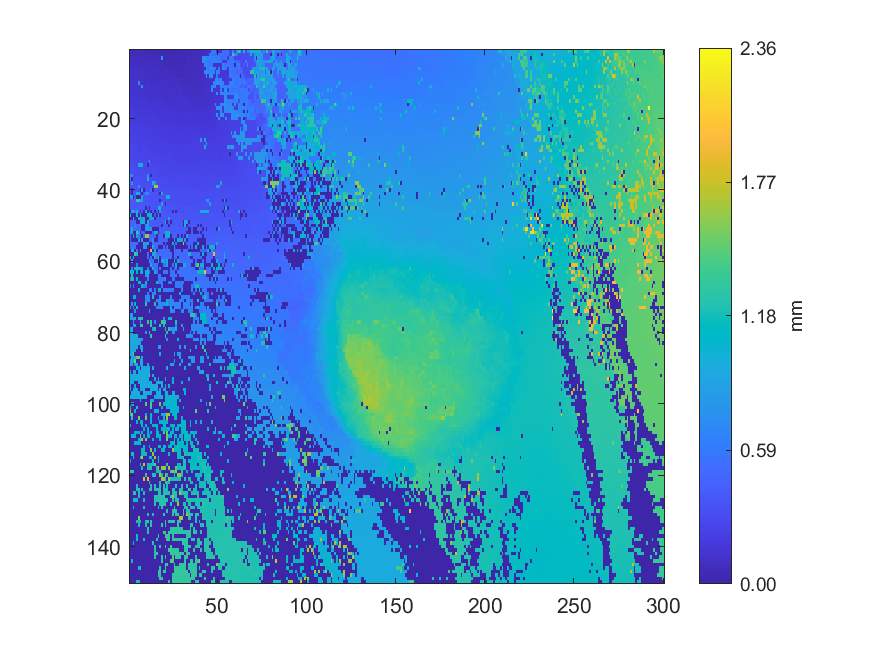

The file beside this chart, header and first rows:
0.0712853, 0.0587834, 0.0558733, 0.0580215, 0.0679747, 0.0628916, 0.0616508, 0.0607581, 0.0571824, 0.049349, 0.0553171, 0.0559808, 0.057544, 0.0580684, 0.0562011, 0.055544, 0.0444763, 0.045555, 0.0303179, 0.0320327, 0.0320109, 0.0379799, 0.0359691, 0.0390901
0.06936, 0.07843, 0.06685, 0.06635, 0.06673, 0.06571, 0.06505, 0.06627, 0.06632, 0.06746, 0.06619, 0.05964, 0.05988, 0.06174, 0.06489, 0.06415, 0.06504, 0.0641, 0.04508, 0.04385, 0.04159, 0.04183, 0.04331, 0.04404
0.08175, 0.0776, 0.08343, 0.07761, 0.07695, 0.07676, 0.07618, 0.06516, 0.06809, 0.06334, 0.06192, 0.06036, 0.06164, 0.06676, 0.06677, 0.06549, 0.06754, 0.06909, 0.7873, 0.03547, 0.04935, 0.04602, 0.05061, 0.04483
0.08369, 0.08315, 0.08284, 0.07342, 0.07332, 0.08569, 0.08403, 0.08406, 0.08364, 0.07404, 0.08587, 0.08174, 0.06678, 0.06811, 0.06856, 0.07562, 0.07848, 0.07769, 0.05976, 0.05854, 0.05125, 0.05515, 0.05303, 0.05313
0.1105, 0.09186, 0.09304, 0.09492, 0.09797, 0.08397, 0.08226, 0.08136, 0.0819, 0.08987, 0.08804, 0.08522, 0.08194, 0.08389, 0.07359, 0.08141, 0.07733, 0.07597, 0.0857, 0.08526, 0.04866, 0.05518, 0.05546, 0.05471
0.1159, 0.1167, 0.1164, 0.1006, 0.1031, 0.1002, 0.1055, 0.09784, 0.09641, 0.09671, 0.09661, 0.08508, 0.08814, 0.08657, 0.09118, 0.0803, 0.07968, 0.07963, 0.08642, 0.08844, 0.08849, 0.09006, 0.074, 0.07511
0.1159, 0.1165, 0.117, 0.1165, 0.09861, 0.1064, 0.1058, 0.1055, 0.09483, 0.0961, 0.1033, 0.08977, 0.08998, 0.09232, 0.09074, 0.09071, 0.08941, 0.09108, 0.0832, 0.09066, 0.091, 0.09033, 0.07201, 0.08379
0.1169, 0.1169, 0.1154, 0.12, 0.1195, 0.1104, 0.1107, 0.1111, 0.1112, 0.1073, 0.1067, 0.1044, 0.1029, 0.09153, 0.08963, 0.09072, 0.1019, 0.09347, 0.09224, 0.09223, 0.08789, 0.09691, 0.08119, 0.08297
0.1301, 0.1202, 0.1207, 0.121, 0.1197, 0.1115, 0.1114, 0.112, 0.1119, 0.1071, 0.1064, 0.1038, 0.1019, 0.1024, 0.1022, 0.1034, 0.1067, 0.1002, 0.1025, 0.1004, 0.1004, 0.1036, 0.1037, 0.1043
0.1421, 0.1392, 0.1352, 0.1334, 0.1317, 0.6998, 0.1095, 0.1104, 0.1102, 0.1214, 0.1233, 0.1173, 0.09929, 0.1124, 0.1125, 0.1131, 0.1121, 0.1161, 0.1054, 0.1063, 0.1088, 0.1088, 0.1108, 0.1111
0.1457, 0.1325, 0.1339, 0.1344, 0.1356, 0.1366, 0.135, 0.7555, 0.1206, 0.119, 0.1243, 0.1252, 0.1239, 0.1235, 0.1194, 0.1195, 0.1159, 0.1155, 0.1168, 0.1155, 0.1071, 0.1133, 0.1104, 0.1112
0.1443, 0.1457, 0.1456, 0.1345, 0.1344, 0.1351, 0.134, 0.1435, 0.1257, 0.1268, 0.1218, 0.1233, 0.1243, 0.1228, 0.1211, 0.1183, 0.1186, 0.1235, 0.1233, 0.1215, 0.1209, 0.1136, 0.1148, 0.116
0.1482, 0.1462, 0.1461, 0.1507, 0.1443, 0.1432, 0.1445, 0.1443, 0.1445, 0.1238, 0.1308, 0.1301, 0.1308, 0.1168, 0.1165, 0.1267, 0.1261, 0.1268, 0.1217, 0.1218, 0.1215, 0.1217, 0.1247, 0.1242
0.1501, 0.1503, 0.1511, 0.1518, 0.1493, 0.1464, 0.1433, 0.1447, 0.1424, 0.1427, 0.1304, 0.1305, 0.1301, 0.1408, 0.1402, 0.1409, 0.1213, 0.1343, 0.1302, 0.1206, 0.1271, 0.1277, 0.1258, 0.1302
0.1557, 0.1677, 0.1686, 0.1533, 0.1578, 0.1575, 0.1586, 0.1589, 0.1562, 0.1546, 0.155, 0.1409, 0.1415, 0.1413, 0.1417, 0.1409, 0.1421, 0.1428, 0.1431, 0.1289, 0.1277, 0.1292, 0.1302, 0.1299
0.1764, 0.168, 0.1683, 0.1682, 0.1746, 0.1561, 0.1577, 0.1588, 0.1555, 0.1569, 0.1567, 0.1553, 0.1384, 0.1543, 0.1496, 0.1516, 0.1512, 0.1513, 0.1422, 0.1422, 0.1375, 0.1376, 0.14, 0.1405
0.1767, 0.1821, 0.1803, 0.1759, 0.1768, 0.1759, 0.173, 0.1726, 0.1718, 0.1536, 0.1545, 0.1668, 0.1522, 0.1535, 0.1496, 0.1545, 0.1519, 0.1496, 0.1524, 0.1521, 0.153, 0.1487, 0.1477, 0.1386
0.1809, 0.1811, 0.1815, 0.1759, 0.1795, 0.1746, 0.1737, 0.1738, 0.1717, 0.1705, 0.1658, 0.167, 0.1657, 0.1718, 0.1663, 0.1556, 0.1586, 0.1588, 0.1601, 0.1606, 0.1477, 0.1521, 0.1556, 0.1531
0.1898, 0.19, 0.1934, 0.1792, 0.1774, 0.1699, 0.1723, 0.1733, 0.1703, 0.1695, 0.1766, 0.1638, 0.1635, 0.1727, 0.1674, 0.1682, 0.1688, 0.1689, 0.1642, 0.1668, 0.1665, 0.1668, 0.1668, 0.1585
0.1916, 0.1943, 0.1966, 0.196, 0.1847, 0.1853, 0.1879, 0.1878, 0.1874, 0.1761, 0.1784, 0.1776, 0.1786, 0.179, 0.1801, 0.1773, 0.1726, 0.172, 0.1735, 0.1631, 0.1659, 0.1682, 0.1679, 0.1679
0.1916, 0.192, 0.1926, 0.1956, 0.1847, 0.1859, 0.1876, 0.1873, 0.1868, 0.1873, 0.1785, 0.1783, 0.1799, 0.1818, 0.182, 0.1825, 0.1798, 0.1724, 0.1727, 0.1714, 0.1723, 0.1678, 0.1674, 0.1667
0.2212, 0.22, 0.1998, 0.2026, 0.2032, 0.2033, 0.1997, 0.2002, 0.2, 0.205, 0.1874, 0.1769, 0.1867, 0.1794, 0.1795, 0.1898, 0.1894, 0.1898, 0.1719, 0.1865, 0.1856, 0.1839, 0.1816, 0.1826
0.2216, 0.2226, 0.2005, 0.2015, 0.2025, 0.2024, 0.2027, 0.2051, 0.2064, 0.2061, 0.2013, 0.2031, 0.2013, 0.1949, 0.1956, 0.1961, 0.1925, 0.194, 0.1936, 0.1885, 0.1875, 0.1812, 0.182, 0.183
0.2197, 0.2219, 0.2215, 0.2206, 0.1979, 0.2059, 0.2031, 0.2041, 0.1994, 0.2003, 0.2008, 0.2008, 0.2023, 0.2033, 0.195, 0.1972, 0.1961, 0.1959, 0.193, 0.1911, 0.1895, 0.1909, 0.19, 0.1898
0.2192, 0.226, 0.2344, 0.2336, 0.2209, 0.2188, 0.2215, 0.2217, 0.2208, 0.197, 0.1978, 0.2161, 0.2162, 0.2144, 0.1982, 0.1993, 0.2001, 0.1968, 0.1968, 0.1897, 0.1905, 0.1907, 0.1909, 0.2003
0.2541, 0.2341, 0.2289, 0.237, 0.2207, 0.2212, 0.2214, 0.2306, 0.2303, 0.2158, 0.224, 0.2188, 0.2185, 0.2185, 0.2163, 0.2151, 0.2121, 0.2047, 0.2128, 0.2133, 0.2027, 0.2038, 0.2021, 0.195
0.2548, 0.2452, 0.2495, 0.2384, 0.2451, 0.2288, 0.2318, 0.2318, 0.2331, 0.2349, 0.2339, 0.2175, 0.2178, 0.2175, 0.215, 0.215, 0.213, 0.2114, 0.2148, 0.2144, 0.2151, 0.2149, 0.2121, 0.2068
0.2667, 0.2669, 0.266, 0.2445, 0.2455, 0.2314, 0.2326, 0.2337, 0.2338, 0.2339, 0.2336, 0.232, 0.2198, 0.2206, 0.2219, 0.2219, 0.2239, 0.2147, 0.2149, 0.2153, 0.2169, 0.2121, 0.2129, 0.2153
0.2667, 0.2672, 0.2718, 0.2604, 0.261, 0.2279, 0.2293, 0.2301, 0.2444, 0.245, 0.2447, 0.2442, 0.2423, 0.2214, 0.2194, 0.2225, 0.2239, 0.2241, 0.2243, 0.2248, 0.2254, 0.233, 0.2337, 0.2152
0.2732, 0.2725, 0.2604, 0.2613, 0.2614, 0.2613, 0.2584, 0.2578, 0.244, 0.2431, 0.244, 0.248, 0.2477, 0.233, 0.2367, 0.2345, 0.2354, 0.2218, 0.2225, 0.2234, 0.2342, 0.2342, 0.2353, 0.2351
0.2992, 0.2579, 0.2592, 0.2598, 0.2601, 0.2603, 0.2552, 0.2703, 0.2452, 0.2702, 0.2467, 0.2471, 0.2475, 0.2495, 0.2499, 0.2494, 0.2457, 0.2462, 0.2396, 0.2407, 0.2362, 0.2364, 0.2367, 0.2371
0.307, 0.2748, 0.276, 0.2762, 0.2772, 0.2767, 0.27, 0.2705, 0.272, 0.2721, 0.2708, 0.7146, 0.248, 0.2491, 0.2499, 0.2532, 0.2514, 0.2545, 0.2405, 0.2403, 0.2396, 0.2384, 0.2385, 0.2368
0.3096, 0.3104, 0.3108, 0.2749, 0.2751, 0.9931, 0.9967, 0.9977, 0.2683, 0.2823, 0.004228, 0.2802, 0.2723, 0.2565, 0.2575, 0.2573, 0.2554, 0.2554, 0.2553, 0.2553, 0.2401, 0.2435, 0.2442, 0.2409
0.3128, 0.3123, 0.3138, 0.3134, 0.2937, 0.2959, 0.2965, 0.2977, 0.298, 0.2794, 0.281, 0.2814, 0.2813, 0.2803, 0.2807, 0.2633, 0.2637, 0.2651, 0.2657, 0.2565, 0.2588, 0.2581, 0.2581, 0.258
0.3111, 0.312, 0.3213, 0.3203, 0.2951, 0.2971, 0.2973, 0.2981, 0.2971, 0.2794, 0.2806, 0.2809, 0.2811, 0.2846, 0.2855, 0.263, 0.2652, 0.2665, 0.267, 0.267, 0.2589, 0.259, 0.2602, 0.26
0.7099, 0.6939, 0.3277, 0.2897, 0.2918, 0.2937, 0.2945, 0.3136, 0.314, 0.3137, 0.7049, 0.3007, 0.004237, 0.2844, 0.2837, 0.2833, 0.2847, 0.2637, 0.2645, 0.2727, 0.2729, 0.27, 0.2574, 0.2708
0.6832, 0.003721, 0.3267, 0.3279, 0.3291, 0.3296, 0.3299, 0.3155, 0.3179, 0.3197, 1.028, 0.3122, 0.3123, 0.2969, 0.2973, 0.2909, 0.2945, 0.2934, 0.2916, 0.2908, 0.2903, 0.2865, 0.2694, 0.2697
0.3549, 0.705, 0.3264, 0.3281, 0.3293, 0.3301, 0.3299, 0.3183, 0.3187, 0.3175, 0.3184, 0.3172, 0.3165, 0.9949, 0.7565, 0.2967, 0.297, 0.2899, 0.2909, 0.2925, 0.2919, 0.2921, 0.2928, 0.2838
0.3617, 0.3599, 0.3591, 0.3466, 0.3277, 0.7599, 0.3159, 0.3165, 0.3169, 0.3179, 0.3272, 0.3188, 0.3213, 0.3184, 1.682, 1.681, 0.3211, 0.3103, 0.2892, 0.2914, 0.2925, 0.2967, 0.2995, 0.2839
0.3754, 0.004276, 0.3634, 0.3455, 0.3572, 0.3566, 0.004266, 0.7926, 0.003874, 0.3288, 0.3297, 0.3292, 0.5173, 0.004115, 0.3232, 0.3244, 0.3247, 0.3248, 0.311, 0.3047, 0.3133, 0.3047, 0.3003, 0.3013
0.376, 0.003692, 0.3763, 0.3708, 0.96, 0.9598, 0.3619, 0.00416, 0.3635, 0.7184, 0.658, 0.348, 0.3486, 0.3495, 0.3455, 0.3462, 0.3242, 0.003777, 0.8831, 0.3136, 0.3138, 0.3138, 0.314, 0.3141
0.8788, 0.8403, 0.003945, 0.3794, 0.003342, 0.01067, 0.00387, 0.8466, 0.3683, 0.3679, 0.3466, 0.3492, 0.3486, 0.3459, 0.3472, 0.3478, 0.3477, 0.3476, 0.3382, 0.3383, 0.3385, 1.046, 1.044, 0.3148
0.3969, 0.3978, 0.3981, 0.398, 1.335, 1.336, 0.8775, 0.8878, 0.3682, 0.3694, 0.3703, 0.351, 0.3561, 0.345, 0.346, 0.3461, 0.3463, 0.003621, 0.3391, 0.34, 0.3403, 0.3396, 0.321, 0.3205
0.3978, 0.3985, 0.3989, 0.3988, 0.3983, 0.3963, 0.3954, 0.3945, 0.3683, 0.3701, 0.3702, 0.3704, 0.3637, 0.3656, 0.3666, 0.3594, 0.3662, 0.3618, 0.8784, 0.3373, 0.003505, 0.3466, 0.3308, 0.3183
0.3964, 0.3973, 0.3978, 0.3978, 0.3974, 0.3962, 0.3968, 0.3982, 0.4011, 0.003487, 0.377, 0.003793, 0.3838, 0.3666, 0.3671, 0.3676, 1.006, 1.005, 0.3635, 0.3654, 0.3635, 0.3626, 0.3615, 0.3558
0.003921, 0.9153, 0.9847, 0.6388, 0.9182, 0.4014, 0.003655, 0.403, 0.003998, 0.9616, 0.004172, 0.3972, 0.003751, 0.3937, 0.003516, 0.3875, 0.003614, 0.7964, 0.3728, 0.3719, 0.3714, 0.3601, 0.3596, 0.3561
0.9672, 0.003779, 0.004041, 0.003885, 1.001, 0.003468, 1.01, 0.003653, 0.003682, 0.003582, 0.9666, 0.9678, 0.9607, 0.003786, 0.3879, 0.00346, 0.8636, 0.00391, 0.379, 0.3741, 0.3798, 0.3789, 0.3665, 0.3693
0.003827, 0.003994, 0.9275, 0.003715, 0.003954, 0.9233, 0.8541, 0.9519, 1.013, 0.004142, 0.003913, 1.06, 0.9162, 1.128, 0.004073, 0.4117, 0.3954, 0.3976, 0.3968, 0.397, 0.3794, 0.3813, 0.8806, 0.3686
0.468, 0.4698, 0.4705, 0.471, 0.003856, 0.003539, 0.9946, 0.9404, 0.9405, 0.003257, 1.016, 0.417, 0.4167, 0.4165, 0.4161, 0.4112, 0.3956, 0.3964, 0.3973, 0.3969, 1.029, 0.003896, 0.3988, 0.003751
0.4718, 0.4729, 0.4712, 0.6362, 0.4669, 0.4667, 0.4657, 0.004018, 0.003811, 0.7395, 0.8706, 0.4163, 0.416, 0.4161, 0.4156, 0.4106, 0.4109, 0.4108, 0.003486, 0.4131, 0.4127, 0.4121, 0.003493, 0.4053
0.5036, 0.9154, 0.4751, 0.4758, 0.4702, 0.4688, 0.4687, 0.003605, 0.004049, 0.7349, 0.8233, 0.8023, 0.8086, 0.003815, 0.003972, 0.003373, 0.003194, 0.4247, 0.4256, 0.4257, 0.4133, 0.4049, 0.406, 0.4111
0.7391, 0.9142, 0.003926, 0.003657, 1.34, 0.978, 0.003893, 0.4731, 0.4723, 0.003785, 0.003975, 0.003804, 0.003761, 0.4569, 1.116, 0.9613, 0.003801, 0.4255, 0.4264, 0.4265, 1.039, 1.026, 1.026, 0.4115
0.5108, 0.003604, 1.068, 0.003814, 1.075, 0.4826, 0.4832, 0.003777, 0.4745, 1.626, 1.627, 0.4619, 0.4631, 0.4634, 0.4608, 0.004002, 0.4476, 0.4468, 0.4469, 0.003483, 1.037, 1.033, 0.8806, 0.003375
0.5259, 0.004304, 0.003769, 0.003548, 0.003777, 0.8327, 0.003835, 0.8736, 0.003902, 0.003857, 0.003775, 0.4635, 0.4636, 0.7964, 0.00387, 0.004189, 0.4573, 0.4597, 0.4596, 0.4595, 0.4595, 0.452, 0.003732, 0.003744
0.5197, 0.5213, 0.5224, 0.5223, 0.5219, 0.00397, 0.003904, 0.003967, 0.8877, 0.8184, 0.9019, 0.00365, 0.003494, 0.4851, 0.4866, 0.4843, 0.4559, 0.4579, 0.4622, 0.00377, 0.4552, 0.003508, 0.003796, 0.003972
0.5187, 0.5196, 0.5206, 0.5215, 0.003617, 0.00365, 0.004008, 0.003887, 0.7428, 0.7451, 0.01042, 0.00343, 0.003924, 0.9806, 0.486, 0.4844, 0.003639, 0.004074, 0.003614, 0.4918, 0.003653, 0.4845, 0.003224, 0.003775
0.003622, 0.9626, 0.9631, 0.004446, 0.5431, 0.003796, 0.7392, 0.003632, 0.003923, 0.003781, 0.003935, 0.003638, 1.864, 0.003111, 0.9465, 0.00369, 0.4938, 0.4972, 0.5008, 0.4966, 0.4969, 0.4985, 0.5003, 0.003708
0.004057, 0.003508, 0.003691, 1.437, 1.202, 0.003803, 0.00389, 0.01024, 0.003865, 0.003387, 0.5286, 0.00356, 0.004162, 0.9207, 0.924, 0.5133, 0.512, 0.5035, 0.4988, 0.5041, 0.5016, 0.5016, 0.5026, 0.503
1.189, 0.003587, 1.161, 0.003731, 0.003544, 0.003704, 0.003804, 0.003764, 0.003573, 0.003548, 0.5297, 0.003383, 0.5287, 0.003927, 0.9161, 0.5135, 1.188, 0.003848, 0.5037, 0.5017, 0.5017, 0.5018, 0.5024, 0.5031
0.00386, 0.9627, 0.003776, 0.003767, 0.003696, 0.0039, 0.003762, 0.003787, 0.004038, 0.003515, 0.003824, 1.002, 0.5454, 0.5464, 0.003847, 0.003606, 0.9533, 0.003974, 0.8229, 1.038, 0.5061, 1.052, 0.003574, 0.004029
0.003924, 0.004075, 0.003862, 0.00345, 0.5997, 0.003748, 0.003774, 0.003769, 0.003789, 0.003971, 0.00392, 0.003641, 1.01, 0.5518, 0.5521, 0.5516, 0.004058, 0.003595, 0.004315, 0.57, 0.5701, 1.056, 0.00397, 0.003554
... 89 more rows
